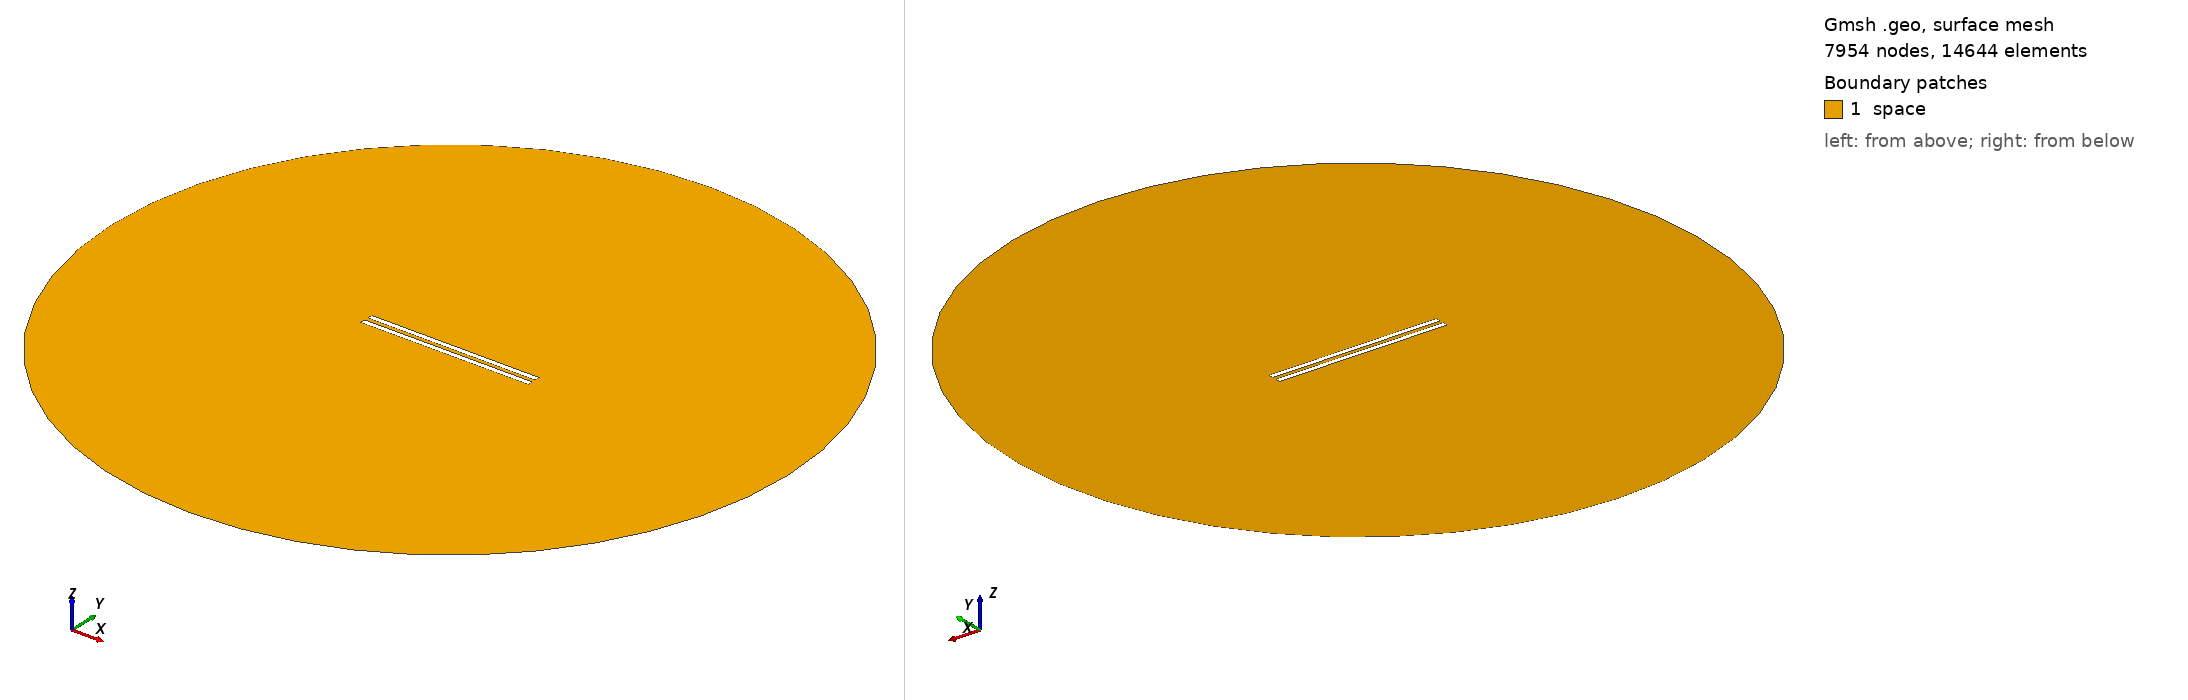

Gmsh geometry script, surface-meshed: 7954 nodes, 14644 surface elements. Boundary patches (legend numbers): 1 space. Left view from above one corner, right view from below the opposite corner. Legend entries are the model's physical surfaces. The drawing asked Gmsh for element sizes between 1% and 20% of the model's largest extent; the script's own settings can give other sizes.

=== 676.geo (drawn) ===
// Set the geometry kernel
SetFactory("OpenCASCADE");

//---------------------------------------
// Rectangles
//---------------------------------------

// Rectangle 1 (top)
Point(1) = {-49.56666666666667, 1.1388888888888888, 0, 1.0};
Point(2) = {49.56666666666667, 1.1388888888888888, 0, 1.0};
Point(3) = {49.56666666666667, 4.272222222222222, 0, 1.0};
Point(4) = {-49.56666666666667, 4.272222222222222, 0, 1.0};

Line(1) = {1, 2};
Line(2) = {2, 3};
Line(3) = {3, 4};
Line(4) = {4, 1};

Line Loop(1) = {1, 2, 3, 4};
Plane Surface(1) = {1};

Rotate { {0, 0, 1}, {0,  1.1388888888888888,  0}, -0.002 } {
  Surface{1};
}

// Rectangle 2 (bottom)
Point(5) = {-49.56666666666667, -1.1388888888888888, 0, 1.0};
Point(6) = {49.56666666666667, -1.1388888888888888, 0, 1.0};
Point(7) = {49.56666666666667, -4.272222222222222, 0, 1.0};
Point(8) = {-49.56666666666667, -4.272222222222222, 0, 1.0};

Line(5) = {5, 6};
Line(6) = {6, 7};
Line(7) = {7, 8};
Line(8) = {8, 5};

Line Loop(2) = {5, 6, 7, 8};
Plane Surface(2) = {2}; 


//---------------------------------------
// Circle
//---------------------------------------

// Define points
Point(9) = {0, 0, 0};        // Center
Point(10) = {200, 0, 0};     // Start point
Point(11) = {0, 200, 0};     // 90 degrees
Point(12) = {-200, 0, 0};    // 180 degrees
Point(13) = {0, -200, 0};    // 270 degrees

// Define circle arcs (each needs start, center, end)
Circle(9) = {10, 9, 11};
Circle(10) = {11, 9, 12};
Circle(11) = {12, 9, 13};
Circle(12) = {13, 9, 10};

// Define curve loop and surface if needed
Curve Loop(3) = {9, 10, 11, 12};
Surface(3) = {3};

//---------------------------------------
// Define Physical Groups
//---------------------------------------                

//--- Physical Curves
// Physical groups for boundaries
Physical Line("force_segment", 10) = {1};
Physical Line("upper_plate", 11) = {2, 3, 4};
Physical Line("lower_plate", 12) = {5, 6, 7, 8};
Physical Line("boundary", 20) = {9, 10, 11, 12};

// Subtract Rectangles from Circle
BooleanDifference{ Surface{3}; Delete; }{ Surface{1}; Surface{2}; Delete; }
//--- Physical Surfaces
Physical Surface("space", 30) = {3};


//---------------------------------------
// Fine mesh near the plates
//--------------------------------------- 

// Define a distance field for mesh refinement
Field[1] = Distance;
Field[1].CurvesList = {1, 2, 3, 4, 5, 6, 7, 8};  // Rectangle curves
Field[1].NumPointsPerCurve = 200;

c = 0.3;
// Define threshold field to control mesh size based on distance to attractor
Field[2] = Threshold;
Field[2].IField = 1;
Field[2].LcMin = c; // Minimum element size near the attractor
Field[2].LcMax = 100*c;  // Maximum element size away from the attractor
Field[2].DistMin = 0.01;
Field[2].DistMax = 40;

Background Field = 2;

//---------------------------------------
// 6. Generate the Mesh
//---------------------------------------
Mesh 2;  // 2D mesh generation
